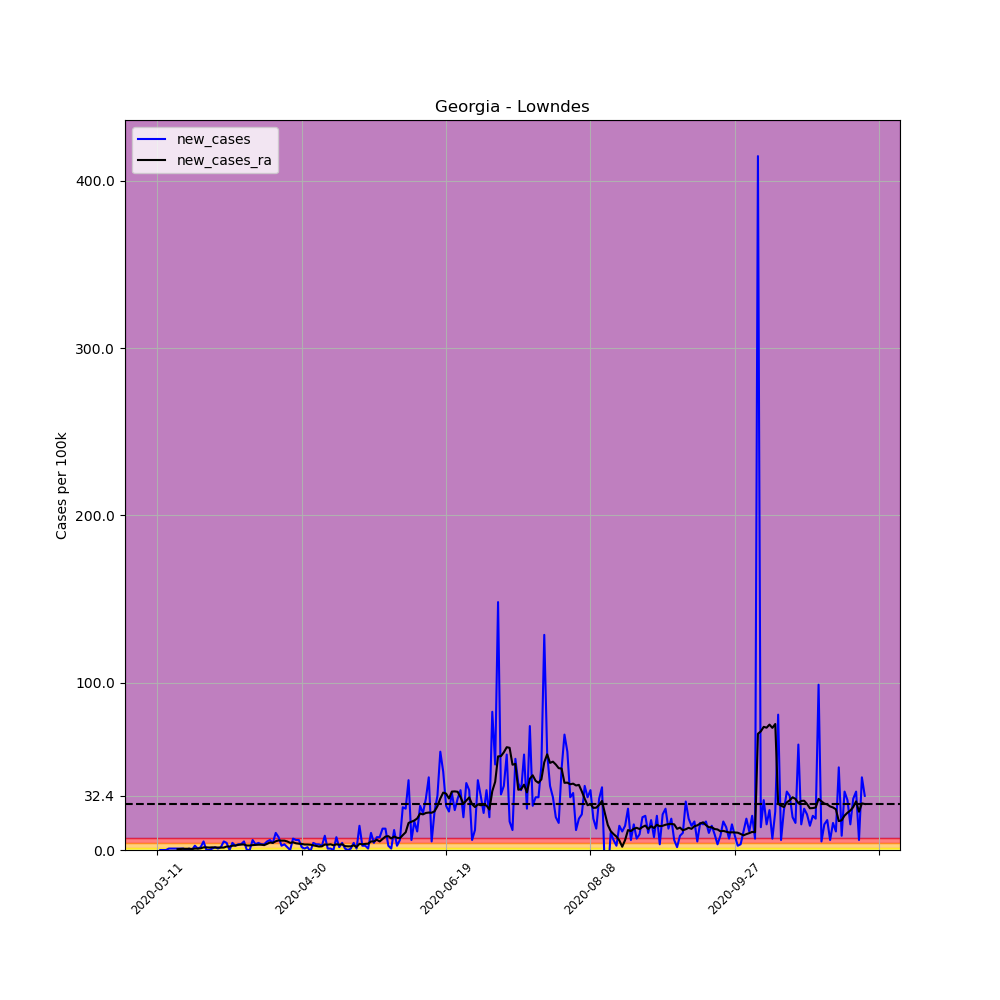

The table this chart was drawn from, first rows:
, date, county, state, fips, cases, deaths, COUNTY, STNAME, CTYNAME, POPESTIMATE2019, per_100k, per_100k_ra, new_cases, new_cases_ra
43206, 2020-03-11, Lowndes, Georgia, 13185, 1, 0, 185, Georgia, Lowndes, 117406, 0.8517, , , 
43207, 2020-03-12, Lowndes, Georgia, 13185, 1, 0, 185, Georgia, Lowndes, 117406, 0.8517, , 0.0, 
43208, 2020-03-13, Lowndes, Georgia, 13185, 1, 0, 185, Georgia, Lowndes, 117406, 0.8517, , 0.0, 
43209, 2020-03-14, Lowndes, Georgia, 13185, 1, 0, 185, Georgia, Lowndes, 117406, 0.8517, , 0.0, 
43210, 2020-03-15, Lowndes, Georgia, 13185, 2, 0, 185, Georgia, Lowndes, 117406, 1.703, , 0.8517, 
43211, 2020-03-16, Lowndes, Georgia, 13185, 3, 0, 185, Georgia, Lowndes, 117406, 2.555, , 0.8517, 
43212, 2020-03-17, Lowndes, Georgia, 13185, 4, 0, 185, Georgia, Lowndes, 117406, 3.407, 1.582, 0.8517, 
43213, 2020-03-18, Lowndes, Georgia, 13185, 5, 0, 185, Georgia, Lowndes, 117406, 4.259, 2.069, 0.8517, 0.4867
43214, 2020-03-19, Lowndes, Georgia, 13185, 6, 0, 185, Georgia, Lowndes, 117406, 5.11, 2.677, 0.8517, 0.6084
43215, 2020-03-20, Lowndes, Georgia, 13185, 7, 0, 185, Georgia, Lowndes, 117406, 5.962, 3.407, 0.8517, 0.7301
43216, 2020-03-21, Lowndes, Georgia, 13185, 7, 0, 185, Georgia, Lowndes, 117406, 5.962, 4.137, 0.0, 0.7301
43217, 2020-03-22, Lowndes, Georgia, 13185, 8, 0, 185, Georgia, Lowndes, 117406, 6.814, 4.867, 0.8517, 0.7301
43218, 2020-03-23, Lowndes, Georgia, 13185, 8, 0, 185, Georgia, Lowndes, 117406, 6.814, 5.476, 0.0, 0.6084
43219, 2020-03-24, Lowndes, Georgia, 13185, 11, 0, 185, Georgia, Lowndes, 117406, 9.369, 6.327, 2.555, 0.8517
43220, 2020-03-25, Lowndes, Georgia, 13185, 12, 0, 185, Georgia, Lowndes, 117406, 10.22, 7.179, 0.8517, 0.8517
43221, 2020-03-26, Lowndes, Georgia, 13185, 14, 0, 185, Georgia, Lowndes, 117406, 11.92, 8.152, 1.703, 0.9734
43222, 2020-03-27, Lowndes, Georgia, 13185, 20, 1, 185, Georgia, Lowndes, 117406, 17.03, 9.734, 5.11, 1.582
43223, 2020-03-28, Lowndes, Georgia, 13185, 20, 1, 185, Georgia, Lowndes, 117406, 17.03, 11.32, 0.0, 1.582
43224, 2020-03-29, Lowndes, Georgia, 13185, 20, 1, 185, Georgia, Lowndes, 117406, 17.03, 12.78, 0.0, 1.46
43225, 2020-03-30, Lowndes, Georgia, 13185, 21, 1, 185, Georgia, Lowndes, 117406, 17.89, 14.36, 0.8517, 1.582
43226, 2020-03-31, Lowndes, Georgia, 13185, 23, 1, 185, Georgia, Lowndes, 117406, 19.59, 15.82, 1.703, 1.46
43227, 2020-04-01, Lowndes, Georgia, 13185, 24, 1, 185, Georgia, Lowndes, 117406, 20.44, 17.28, 0.8517, 1.46
43228, 2020-04-02, Lowndes, Georgia, 13185, 26, 1, 185, Georgia, Lowndes, 117406, 22.15, 18.74, 1.703, 1.46
43229, 2020-04-03, Lowndes, Georgia, 13185, 32, 1, 185, Georgia, Lowndes, 117406, 27.26, 20.2, 5.11, 1.46
43230, 2020-04-04, Lowndes, Georgia, 13185, 37, 1, 185, Georgia, Lowndes, 117406, 31.51, 22.27, 4.259, 2.069
43231, 2020-04-05, Lowndes, Georgia, 13185, 37, 1, 185, Georgia, Lowndes, 117406, 31.51, 24.34, 0.0, 2.069
43232, 2020-04-06, Lowndes, Georgia, 13185, 42, 2, 185, Georgia, Lowndes, 117406, 35.77, 26.89, 4.259, 2.555
43233, 2020-04-07, Lowndes, Georgia, 13185, 45, 1, 185, Georgia, Lowndes, 117406, 38.33, 29.57, 2.555, 2.677
43234, 2020-04-08, Lowndes, Georgia, 13185, 49, 1, 185, Georgia, Lowndes, 117406, 41.74, 32.61, 3.407, 3.042
43235, 2020-04-09, Lowndes, Georgia, 13185, 53, 1, 185, Georgia, Lowndes, 117406, 45.14, 35.89, 3.407, 3.285
43236, 2020-04-10, Lowndes, Georgia, 13185, 59, 2, 185, Georgia, Lowndes, 117406, 50.25, 39.18, 5.11, 3.285
43237, 2020-04-11, Lowndes, Georgia, 13185, 59, 2, 185, Georgia, Lowndes, 117406, 50.25, 41.86, 0.0, 2.677
43238, 2020-04-12, Lowndes, Georgia, 13185, 59, 2, 185, Georgia, Lowndes, 117406, 50.25, 44.53, 0.0, 2.677
43239, 2020-04-13, Lowndes, Georgia, 13185, 66, 2, 185, Georgia, Lowndes, 117406, 56.22, 47.45, 5.962, 2.92
43240, 2020-04-14, Lowndes, Georgia, 13185, 70, 3, 185, Georgia, Lowndes, 117406, 59.62, 50.5, 3.407, 3.042
43241, 2020-04-15, Lowndes, Georgia, 13185, 75, 3, 185, Georgia, Lowndes, 117406, 63.88, 53.66, 4.259, 3.164
43242, 2020-04-16, Lowndes, Georgia, 13185, 79, 3, 185, Georgia, Lowndes, 117406, 67.29, 56.82, 3.407, 3.164
43243, 2020-04-17, Lowndes, Georgia, 13185, 83, 3, 185, Georgia, Lowndes, 117406, 70.69, 59.74, 3.407, 2.92
43244, 2020-04-18, Lowndes, Georgia, 13185, 89, 3, 185, Georgia, Lowndes, 117406, 75.81, 63.39, 5.11, 3.65
43245, 2020-04-19, Lowndes, Georgia, 13185, 96, 3, 185, Georgia, Lowndes, 117406, 81.77, 67.9, 5.962, 4.502
43246, 2020-04-20, Lowndes, Georgia, 13185, 101, 3, 185, Georgia, Lowndes, 117406, 86.03, 72.15, 4.259, 4.259
43247, 2020-04-21, Lowndes, Georgia, 13185, 113, 3, 185, Georgia, Lowndes, 117406, 96.25, 77.39, 10.22, 5.232
43248, 2020-04-22, Lowndes, Georgia, 13185, 122, 4, 185, Georgia, Lowndes, 117406, 103.9, 83.11, 7.666, 5.719
43249, 2020-04-23, Lowndes, Georgia, 13185, 125, 4, 185, Georgia, Lowndes, 117406, 106.5, 88.7, 2.555, 5.597
43250, 2020-04-24, Lowndes, Georgia, 13185, 129, 4, 185, Georgia, Lowndes, 117406, 109.9, 94.3, 3.407, 5.597
43251, 2020-04-25, Lowndes, Georgia, 13185, 131, 4, 185, Georgia, Lowndes, 117406, 111.6, 99.41, 1.703, 5.11
43252, 2020-04-26, Lowndes, Georgia, 13185, 131, 4, 185, Georgia, Lowndes, 117406, 111.6, 103.7, 0.0, 4.259
43253, 2020-04-27, Lowndes, Georgia, 13185, 139, 4, 185, Georgia, Lowndes, 117406, 118.4, 108.3, 6.814, 4.624
43254, 2020-04-28, Lowndes, Georgia, 13185, 146, 4, 185, Georgia, Lowndes, 117406, 124.4, 112.3, 5.962, 4.015
43255, 2020-04-29, Lowndes, Georgia, 13185, 153, 4, 185, Georgia, Lowndes, 117406, 130.3, 116.1, 5.962, 3.772
43256, 2020-04-30, Lowndes, Georgia, 13185, 155, 4, 185, Georgia, Lowndes, 117406, 132, 119.7, 1.703, 3.65
43257, 2020-05-01, Lowndes, Georgia, 13185, 156, 4, 185, Georgia, Lowndes, 117406, 132.9, 123, 0.8517, 3.285
43258, 2020-05-02, Lowndes, Georgia, 13185, 158, 4, 185, Georgia, Lowndes, 117406, 134.6, 126.3, 1.703, 3.285
43259, 2020-05-03, Lowndes, Georgia, 13185, 157, 4, 185, Georgia, Lowndes, 117406, 133.7, 129.5, -0.8517, 3.164
43260, 2020-05-04, Lowndes, Georgia, 13185, 162, 4, 185, Georgia, Lowndes, 117406, 138, 132.3, 4.259, 2.799
43261, 2020-05-05, Lowndes, Georgia, 13185, 166, 4, 185, Georgia, Lowndes, 117406, 141.4, 134.7, 3.407, 2.434
43262, 2020-05-06, Lowndes, Georgia, 13185, 170, 4, 185, Georgia, Lowndes, 117406, 144.8, 136.8, 3.407, 2.069
43263, 2020-05-07, Lowndes, Georgia, 13185, 173, 4, 185, Georgia, Lowndes, 117406, 147.4, 139, 2.555, 2.19
43264, 2020-05-08, Lowndes, Georgia, 13185, 183, 4, 185, Georgia, Lowndes, 117406, 155.9, 142.2, 8.517, 3.285
43265, 2020-05-09, Lowndes, Georgia, 13185, 184, 4, 185, Georgia, Lowndes, 117406, 156.7, 145.4, 0.8517, 3.164
... 186 more rows
